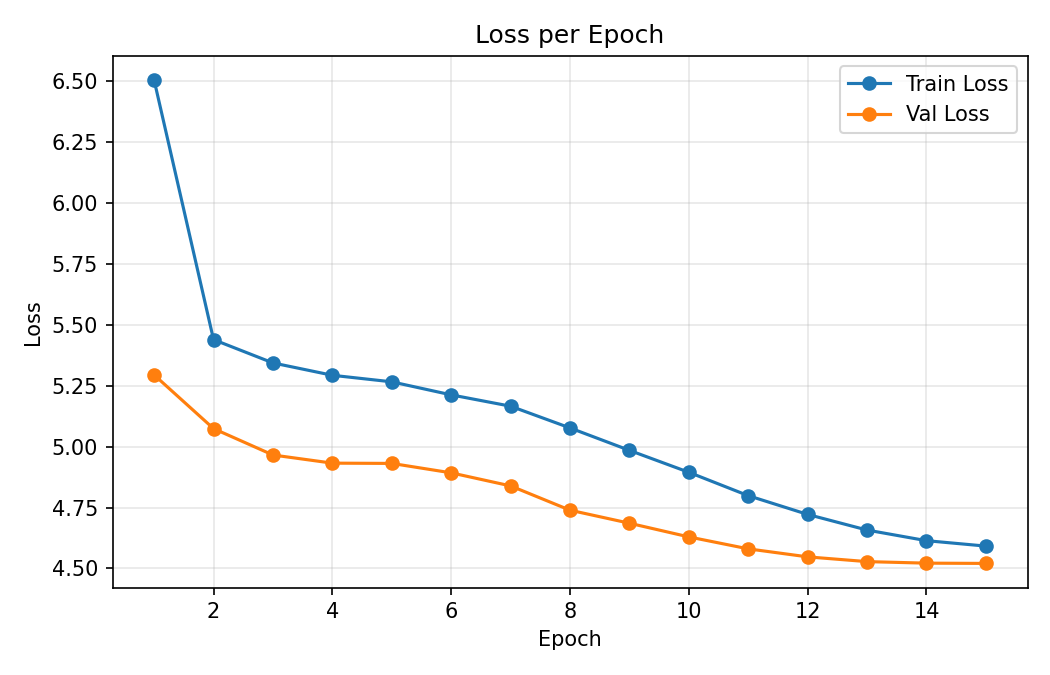

Data behind this chart, as committed beside it:
epoch, train_loss, val_loss, secs
1, 6.505, 5.295, 1713
2, 5.44, 5.074, 1711
3, 5.344, 4.966, 1756
4, 5.293, 4.932, 1727
5, 5.266, 4.931, 1730
6, 5.213, 4.893, 1744
7, 5.166, 4.839, 1735
8, 5.077, 4.739, 1752
9, 4.985, 4.686, 2269
10, 4.895, 4.63, 2220
11, 4.799, 4.581, 1770
12, 4.722, 4.548, 1729
13, 4.658, 4.528, 1742
14, 4.614, 4.522, 1728
15, 4.592, 4.521, 1754
